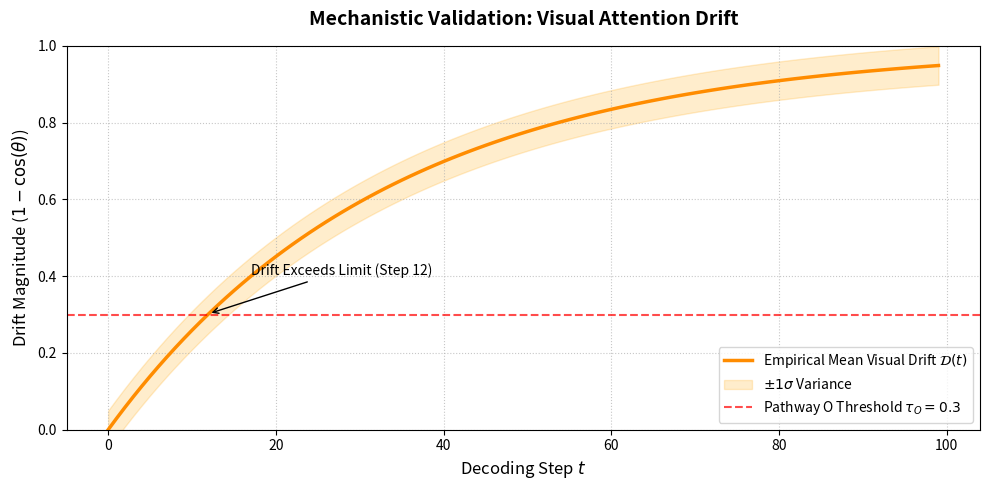

Write Python code to recreate this figure.
import matplotlib.pyplot as plt
import numpy as np
import os
import json

def verify_attention_drift(log_path: str = "outputs/evaluation/inference_log.json", 
                           output_path: str = "outputs/results/attention_drift_verification.png"):
    """
    Plots the visual attention drift aggregation from real model runs.
    Drift(t) = 1 - cosine_similarity(attn_t, attn_0).
    """
    
    if not os.path.exists(log_path):
        print(f"Warning: Inference log {log_path} not found. Using simulated data for mockup.")
        total_steps = 100
        t = np.arange(total_steps)
        mean_drift = 1.0 - np.exp(-0.03 * t)
        std_drift = np.full(total_steps, 0.05)
    else:
        with open(log_path, 'r') as f:
            data = json.load(f)
        
        # Aggregate drift histories
        all_drifts = [d["drift_history"] for d in data if "drift_history" in d and d["drift_history"]]
        max_len = max(len(h) for h in all_drifts)
        
        # Pad with last value (or NaN) to align
        padded_drifts = []
        for h in all_drifts:
            if len(h) < max_len:
                h = h + [h[-1]] * (max_len - len(h))
            padded_drifts.append(h)
            
        drift_array = np.array(padded_drifts)
        mean_drift = np.mean(drift_array, axis=0)
        std_drift = np.std(drift_array, axis=0)
        t = np.arange(max_len)

    fig, ax = plt.subplots(figsize=(10, 5))
    
    # Plot mean drift
    ax.plot(t, mean_drift, label=r"Empirical Mean Visual Drift $\mathcal{D}(t)$", color='darkorange', linewidth=2.5)
    
    # Plot standard deviation band
    ax.fill_between(t, mean_drift - std_drift, mean_drift + std_drift, color='orange', alpha=0.2, label=r"$\pm 1\sigma$ Variance")
    
    # Threshold where DualPath-VLM usually activates Pathway O
    ax.axhline(y=0.3, color='red', linestyle='--', alpha=0.7, label=r"Pathway O Threshold $\tau_O=0.3$")
    
    # Label the crossover point
    crossover = np.where(mean_drift > 0.3)[0]
    if len(crossover) > 0:
        idx = crossover[0]
        ax.annotate(f'Drift Exceeds Limit (Step {idx})', xy=(idx, mean_drift[idx]), xytext=(idx+5, mean_drift[idx]+0.1),
                    arrowprops=dict(facecolor='black', arrowstyle='->'), fontsize=10)

    # Styling
    ax.set_title("Mechanistic Validation: Visual Attention Drift", fontsize=14, fontweight='bold', pad=15)
    ax.set_xlabel("Decoding Step $t$", fontsize=12)
    ax.set_ylabel(r"Drift Magnitude ($1 - \cos(\theta)$)", fontsize=12)
    
    ax.set_ylim(0, 1.0)
    ax.grid(True, linestyle=':', alpha=0.7)
    ax.legend(loc='lower right', frameon=True)
    
    os.makedirs(os.path.dirname(output_path), exist_ok=True)
    plt.tight_layout()
    plt.savefig(output_path, dpi=300)
    print(f"Attention drift verification plot saved to {output_path}")

if __name__ == "__main__":
    import argparse
    parser = argparse.ArgumentParser()
    parser.add_argument("--log", type=str, default="outputs/evaluation/inference_log.json")
    args = parser.parse_args()
    verify_attention_drift(log_path=args.log)
